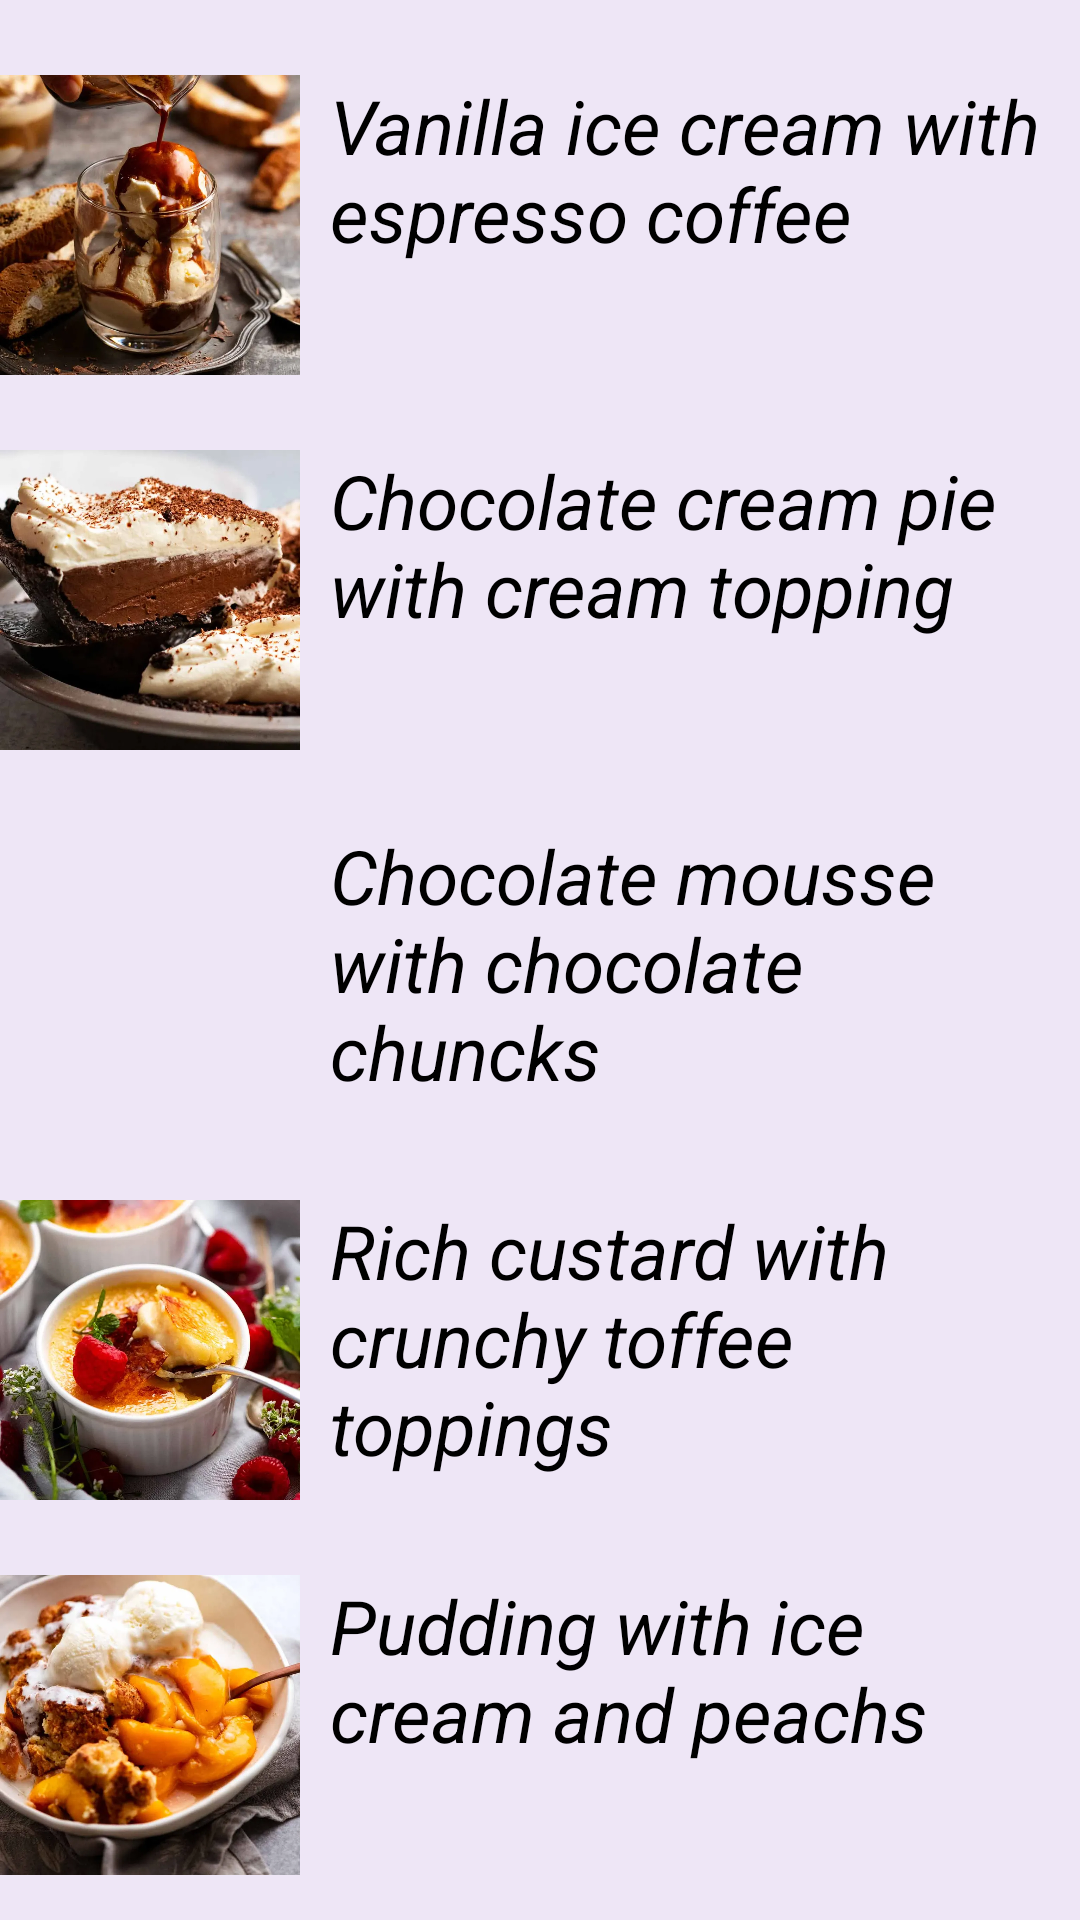

Layout XML and referenced resources for this Android screen:
<!-- AndroidManifest.xml: application theme Theme.Era -->
<!-- res/layout/dessert.xml -->
<?xml version="1.0" encoding="utf-8"?>
<LinearLayout xmlns:android="http://schemas.android.com/apk/res/android"
    android:layout_width="match_parent"
    android:layout_height="match_parent"
    android:orientation="vertical"
    android:background="#EEE6F6">

    <View
        android:layout_width="match_parent"
        android:layout_height="25dp"/>

    <LinearLayout
        android:layout_width="match_parent"
        android:layout_height="wrap_content"
        android:orientation="horizontal">

        <ImageView
            android:layout_width="100dp"
            android:layout_height="100dp"
            android:src="@drawable/dess"/>
        <TextView
            android:layout_width="match_parent"
            android:layout_height="wrap_content"
            android:text="Vanilla ice cream with espresso coffee  "
            android:textColor="@color/black"
            android:textSize="25sp"
            android:textStyle="italic"
            android:layout_marginStart="10dp"/>

    </LinearLayout>

    <View
        android:layout_width="match_parent"
        android:layout_height="25dp"/>

    <LinearLayout
        android:layout_width="match_parent"
        android:layout_height="wrap_content"
        android:orientation="horizontal">

        <ImageView
            android:layout_width="100dp"
            android:layout_height="100dp"
            android:src="@drawable/dess1"/>
        <TextView
            android:layout_width="match_parent"
            android:layout_height="wrap_content"
            android:text="Chocolate cream pie with cream topping"
            android:textColor="@color/black"
            android:textSize="25sp"
            android:textStyle="italic"
            android:layout_marginStart="10dp"/>

    </LinearLayout>

    <View
        android:layout_width="match_parent"
        android:layout_height="25dp"/>

    <LinearLayout
        android:layout_width="match_parent"
        android:layout_height="wrap_content"
        android:orientation="horizontal">

        <ImageView
            android:layout_width="100dp"
            android:layout_height="100dp"
            android:src="@drawable/dess2"/>
        <TextView
            android:layout_width="match_parent"
            android:layout_height="wrap_content"
            android:text="Chocolate mousse with chocolate chuncks"
            android:textColor="@color/black"
            android:textSize="25sp"
            android:textStyle="italic"
            android:layout_marginStart="10dp"/>

    </LinearLayout>

    <View
        android:layout_width="match_parent"
        android:layout_height="25dp"/>

    <LinearLayout
        android:layout_width="match_parent"
        android:layout_height="wrap_content"
        android:orientation="horizontal">

        <ImageView
            android:layout_width="100dp"
            android:layout_height="100dp"
            android:src="@drawable/dess3"/>
        <TextView
            android:layout_width="match_parent"
            android:layout_height="wrap_content"
            android:text="Rich custard with crunchy toffee toppings "
            android:textColor="@color/black"
            android:textSize="25sp"
            android:textStyle="italic"
            android:layout_marginStart="10dp"/>

    </LinearLayout>

    <View
        android:layout_width="match_parent"
        android:layout_height="25dp"/>

    <LinearLayout
        android:layout_width="match_parent"
        android:layout_height="wrap_content"
        android:orientation="horizontal">

        <ImageView
            android:layout_width="100dp"
            android:layout_height="100dp"
            android:src="@drawable/dess4"/>
        <TextView
            android:layout_width="match_parent"
            android:layout_height="wrap_content"
            android:text="Pudding with ice cream and peachs"
            android:textColor="@color/black"
            android:textSize="25sp"
            android:textStyle="italic"
            android:layout_marginStart="10dp"/>

    </LinearLayout>

    <View
        android:layout_width="match_parent"
        android:layout_height="30dp"/>

    <Button
        android:id="@+id/dessert_reset"
        android:layout_width="350dp"
        android:layout_height="wrap_content"
        android:text="Reset"
        android:background="@drawable/search"
        android:textSize="25dp"
        android:layout_marginHorizontal="30dp"/>


</LinearLayout>
<!-- resources referenced by this layout -->
<resources>
  <!-- drawable dess: webp bitmap (drawable, 77224 bytes) -->
  <!-- drawable dess1: webp bitmap (drawable, 81506 bytes) -->
  <!-- drawable dess3: webp bitmap (drawable, 80102 bytes) -->
  <!-- drawable dess4: webp bitmap (drawable, 71890 bytes) -->
  <!-- drawable search (drawable) -->
  <?xml version="1.0" encoding="utf-8"?>
  <shape xmlns:android="http://schemas.android.com/apk/res/android">
  
      <corners android:radius="15dp"/>
      <solid android:color="#FAE84D"/>
  
  
  </shape>
  <style name="Theme.Era" parent="Base.Theme.Era" />
  <style name="Base.Theme.Era" parent="Theme.MaterialComponents.DayNight.NoActionBar">
          
          
      </style>
  <!-- not gathered from this repository: default colours our renderer supplied (Android Studio template values) -->
  <color name="black">#FF000000</color>
</resources>
